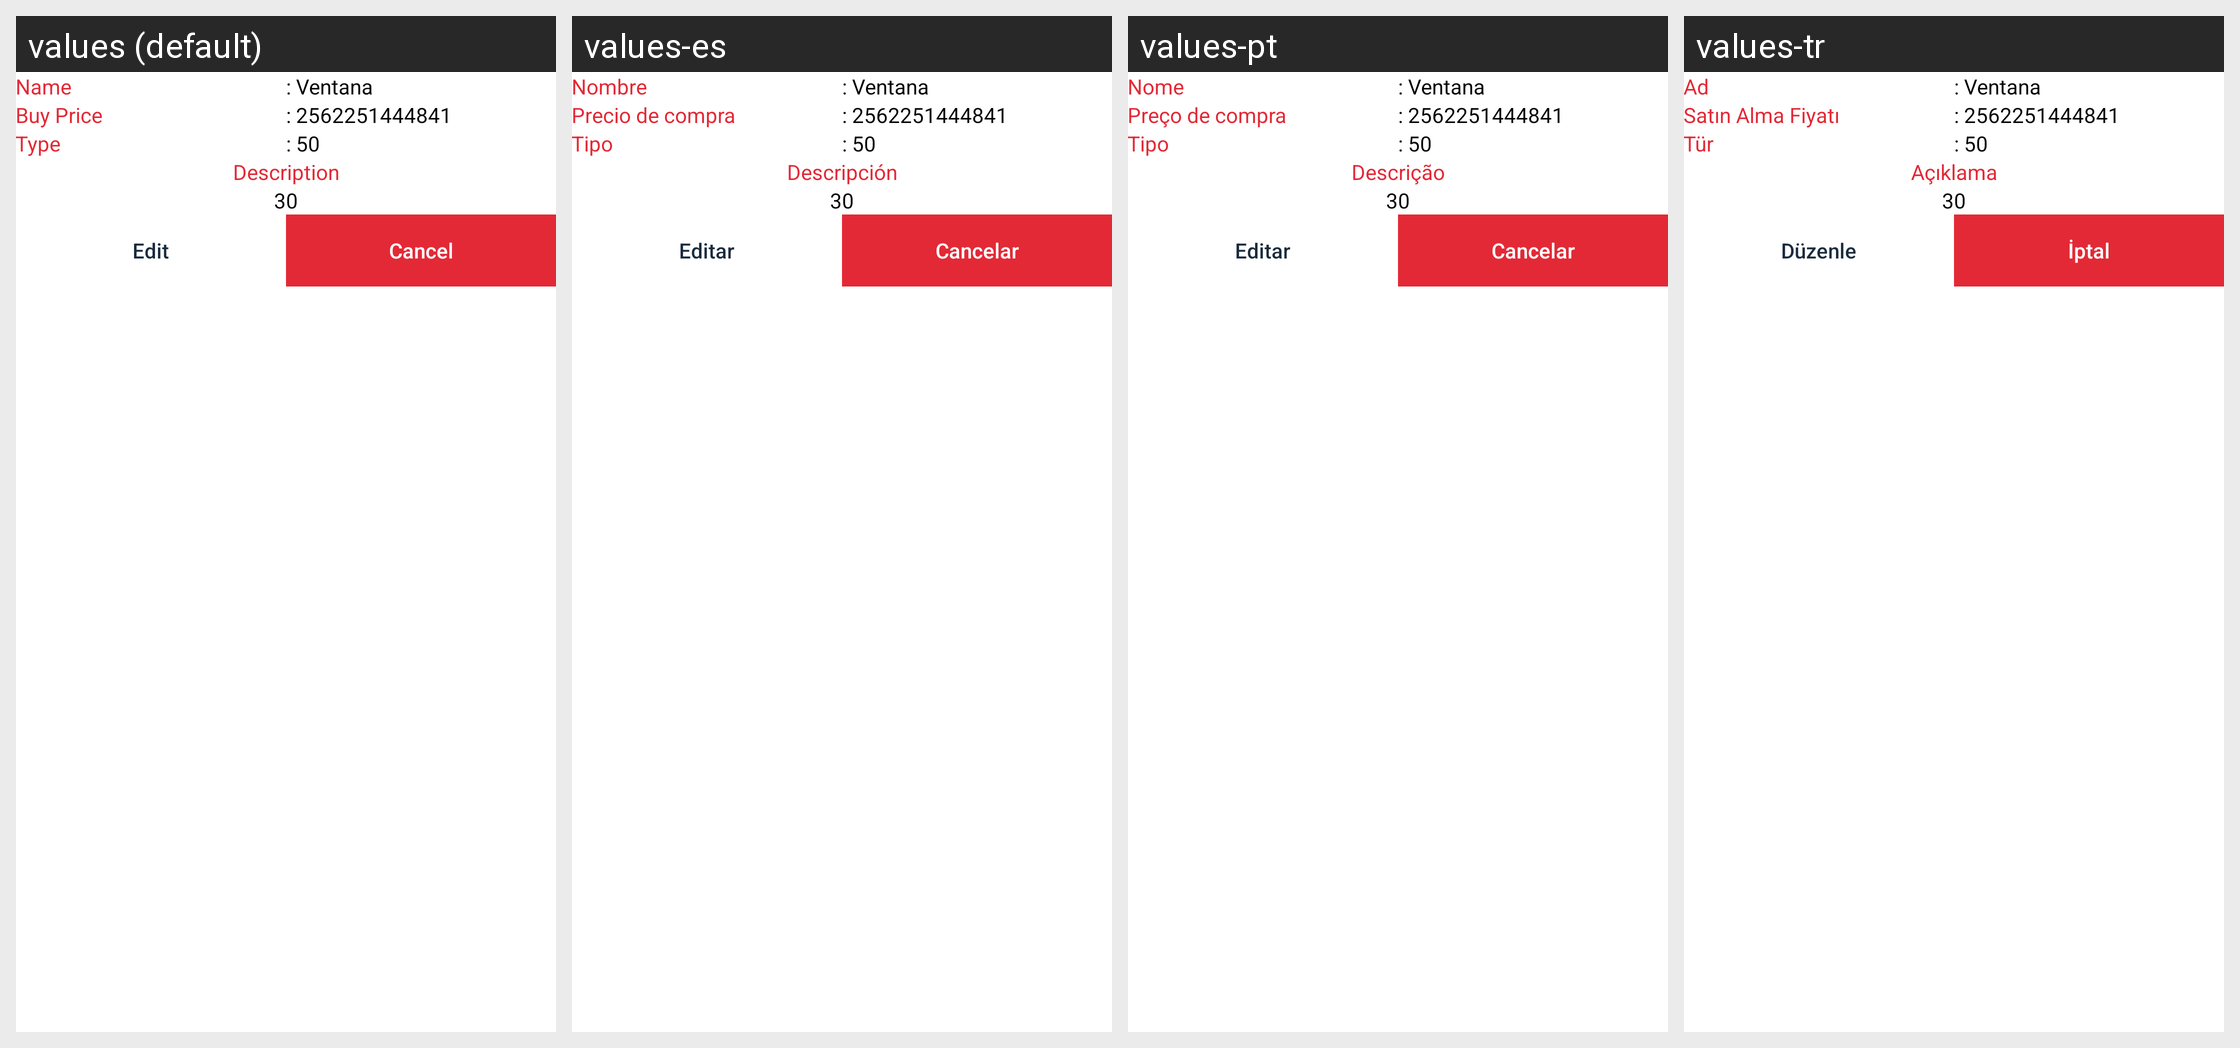

Here is an Android app screen in its default locale and in the app's own translations. Write out the translated-string differences for the strings that appear on this screen.
Android screen res/layout/fragment_dialog_all_product.xml rendered under 4 locales, left to right: values (default), values-es, values-pt, values-tr. Device: Nexus 5 (rendered at 1080×1920; each locale shown at half size, 540×960, under a caption strip naming it); theme Theme.Cashier.
Other locales in the repository, not shown: values-ar, values-fr, values-gmh, values-hi, values-ja, values-ru, values-zh.
Strings drawn on this screen, with the default value and each locale's value (text and hints the layout hard-codes, and strings that could not be matched under every locale, appear in the picture but are not listed):

name
  values: Name
  values-es: Nombre
  values-pt: Nome
  values-tr: Ad

buy_price
  values: Buy Price
  values-es: Precio de compra
  values-pt: Preço de compra
  values-tr: Satın Alma Fiyatı

type
  values: Type
  values-es: Tipo
  values-pt: Tipo
  values-tr: Tür

description
  values: Description
  values-es: Descripción
  values-pt: Descrição
  values-tr: Açıklama

edit
  values: Edit
  values-es: Editar
  values-pt: Editar
  values-tr: Düzenle

cancel
  values: Cancel
  values-es: Cancelar
  values-pt: Cancelar
  values-tr: İptal
